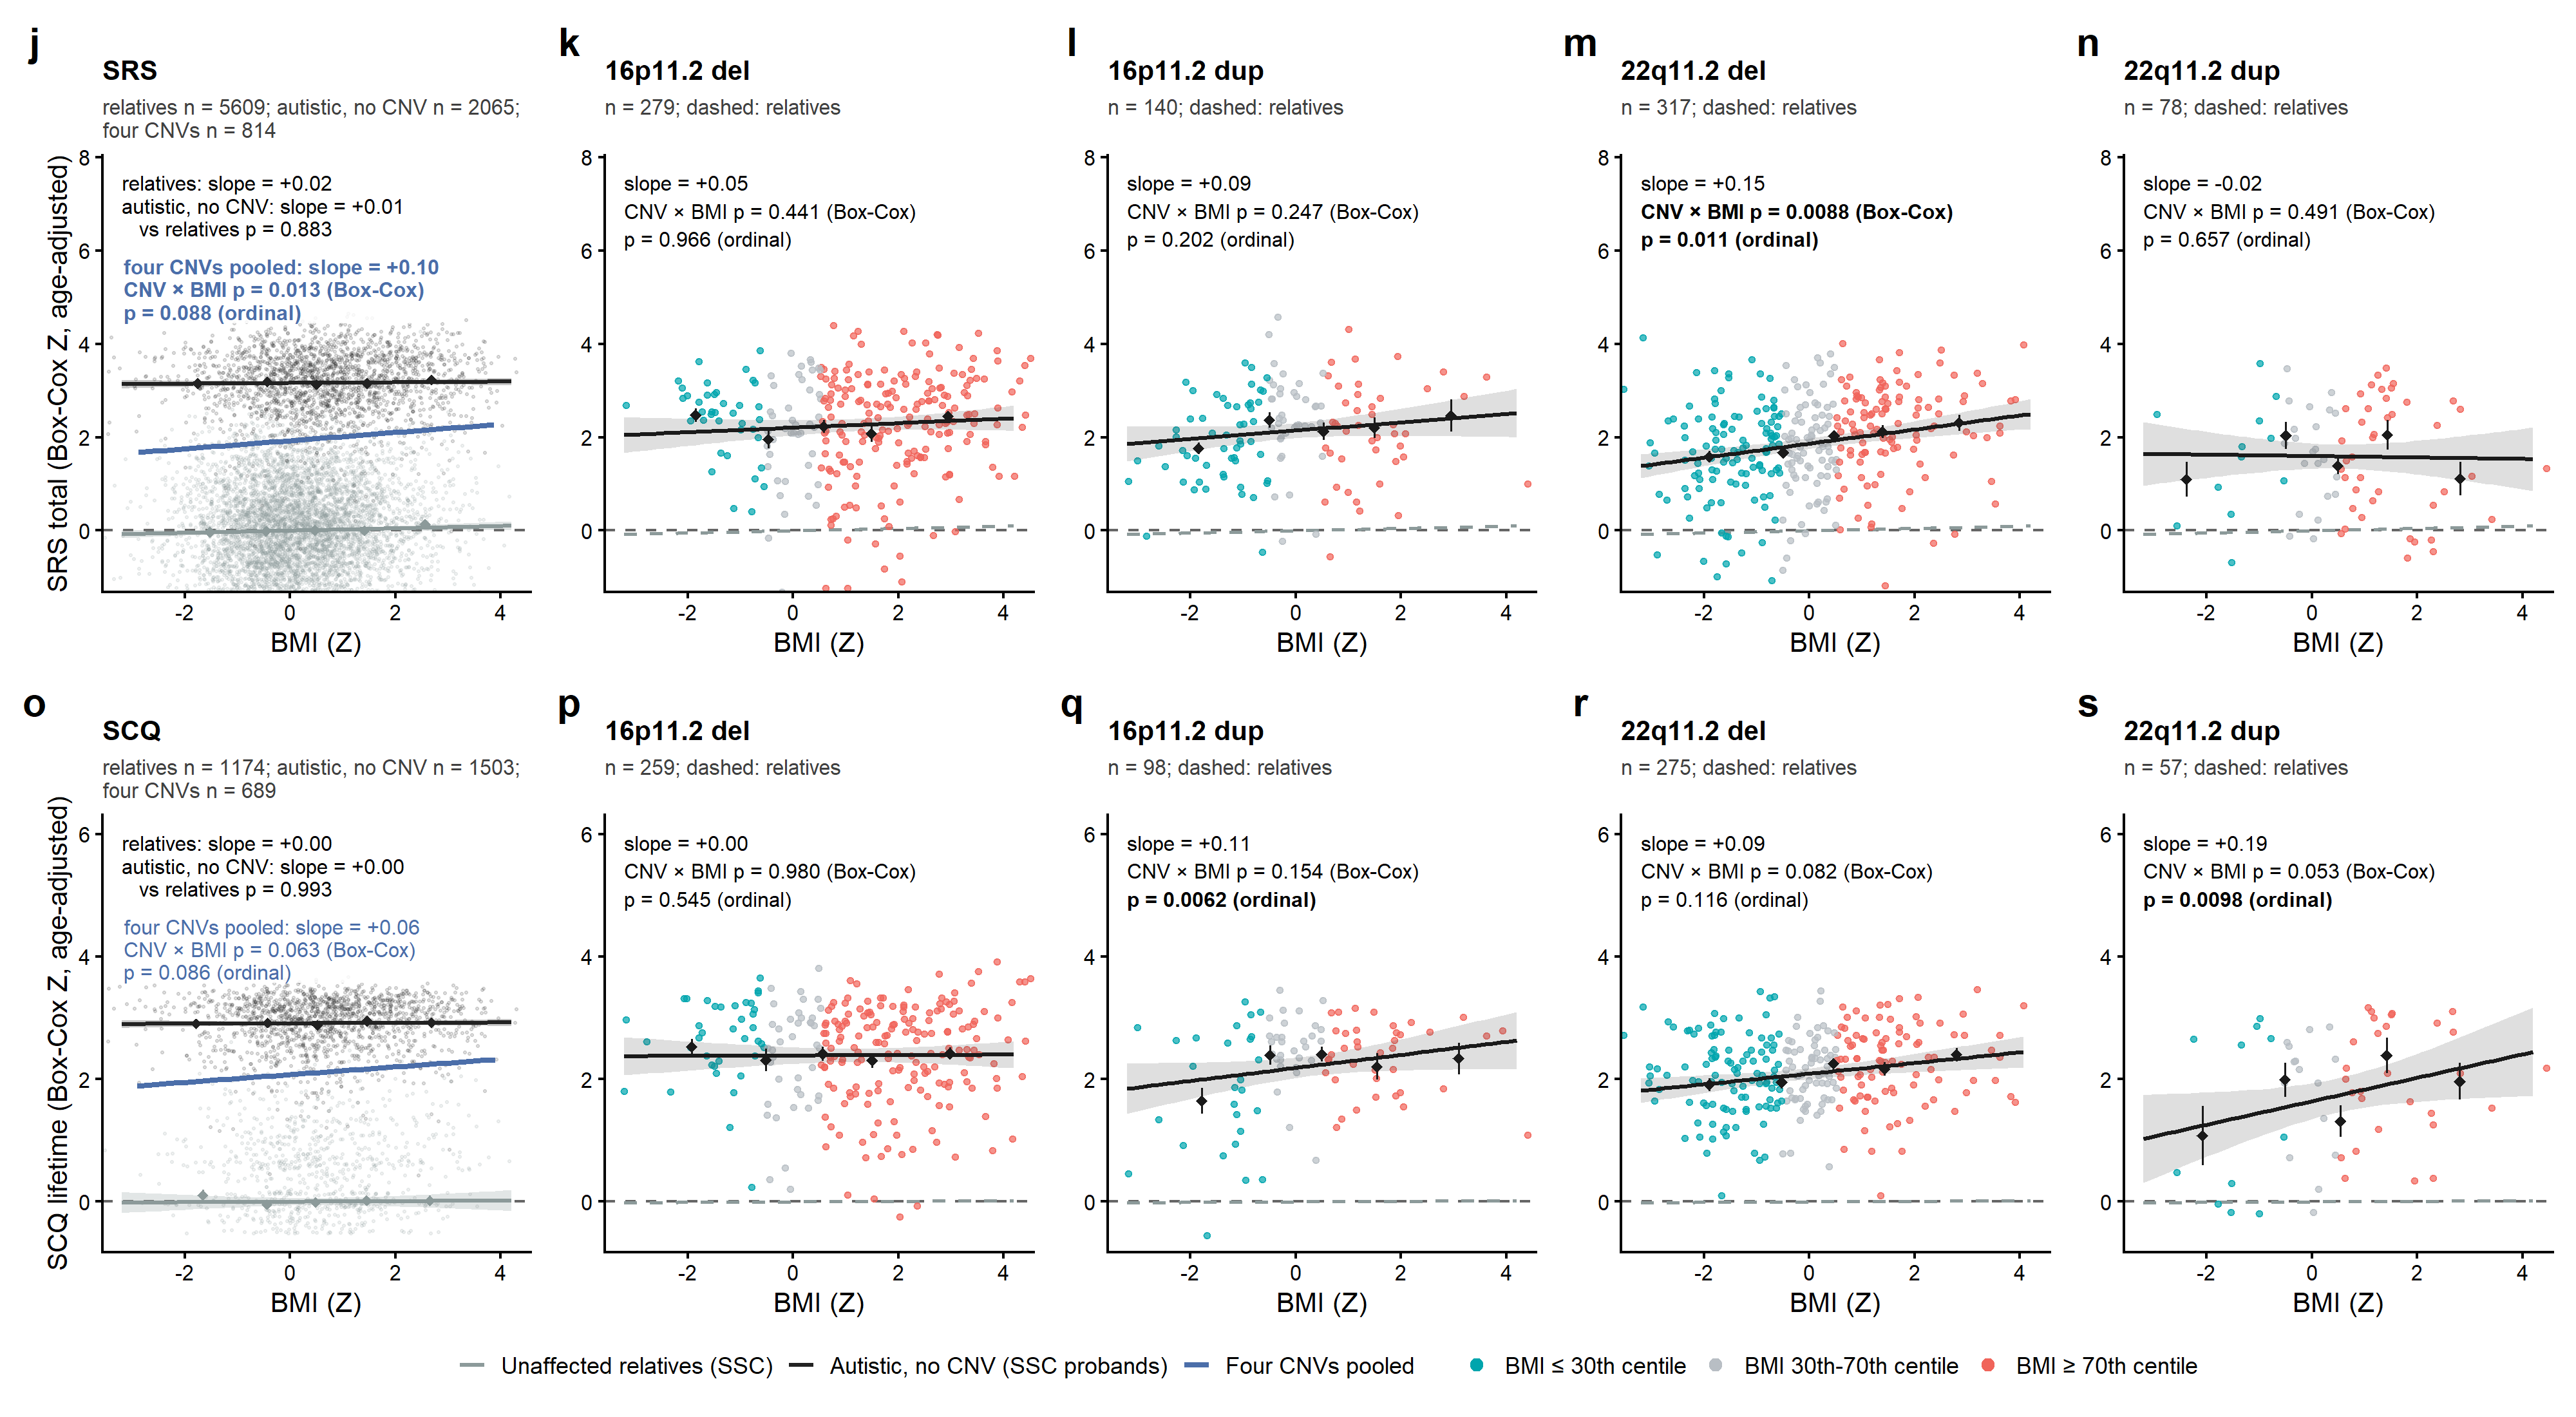

Source data for this figure (header and first rows):
pheno, group, variant, n, slope, se, p, cnv_x_bmi, cnv_x_bmi_se, cnv_x_bmi_p_boxcox, ci_lo, ci_hi, ord_logodds, ord_se, ord_p, prev_n, prev_slope, prev_diff, prev_diff_p, prev_ord_p, moved, source
SRS, SSC siblings, reference, 1628, 0.003596, 0.01934, 0.8525, , , , -0.03432, 0.04151, , , , 1628, 0.003596, , , , FALSE, 51b models re-run 2026-11-20; carriers G…
SRS, SSC parents, reference, 3981, 0.03388, 0.01579, 0.03199, , , , 0.002927, 0.06484, , , , 3981, 0.03388, , , , FALSE, 51b models re-run 2026-11-20; carriers G…
SRS, Unaffected relatives, reference, 5609, 0.02445, 0.01225, 0.04588, , , , 0.000452, 0.04846, , , , 5609, 0.02445, , , , FALSE, 51b models re-run 2026-11-20; carriers G…
SRS, SSC ASD probands, reference, 2065, 0.007312, 0.01107, 0.5088, 0.003458, 0.0234, 0.8825, -0.01438, 0.029, , , , 2065, 0.007312, 0.003458, 0.8825, , FALSE, 51b models re-run 2026-11-20; carriers G…
SRS, 16p11.2 del, all carriers, 279, 0.04871, 0.04323, 0.2608, 0.03289, 0.04274, 0.4415, -0.03602, 0.1334, -0.003203, 0.07482, 0.9658, 279, 0.04871, 0.03289, 0.4415, 0.9658, FALSE, 51b models re-run 2026-11-20; carriers G…
SRS, 16p11.2 dup, all carriers, 140, 0.08931, 0.06362, 0.1628, 0.07517, 0.06493, 0.247, -0.03539, 0.214, 0.1616, 0.1266, 0.2018, 140, 0.08931, 0.07517, 0.247, 0.2018, FALSE, 51b models re-run 2026-11-20; carriers G…
SRS, 22q11.2 del, all carriers, 317, 0.1508, 0.03838, 0.0001054, 0.1098, 0.0419, 0.008824, 0.07555, 0.226, 0.1923, 0.0757, 0.01107, 317, 0.1508, 0.1098, 0.008824, 0.01107, FALSE, 51b models re-run 2026-11-20; carriers G…
SRS, 22q11.2 dup, all carriers, 78, -0.01509, 0.09146, 0.8694, -0.05512, 0.07996, 0.4906, -0.1944, 0.1642, -0.07888, 0.1775, 0.6568, 78, -0.01509, -0.05512, 0.4906, 0.6568, FALSE, 51b models re-run 2026-11-20; carriers G…
SRS, All CNVs, all carriers, 814, 0.09848, 0.02544, 0.0001176, 0.07248, 0.02916, 0.01295, 0.0486, 0.1483, 0.08589, 0.05038, 0.0882, 814, 0.09848, 0.07248, 0.01295, 0.0882, FALSE, 51b models re-run 2026-11-20; carriers G…
SCQ, SSC siblings, reference, 1174, 0.004306, 0.02233, 0.8472, , , , -0.03947, 0.04808, , , , 1174, 0.004306, , , , FALSE, 51b models re-run 2026-11-20; carriers G…
SCQ, Unaffected relatives, reference, 1174, 0.004306, 0.02233, 0.8472, , , , -0.03947, 0.04808, , , , 1174, 0.004306, , , , FALSE, 51b models re-run 2026-11-20; carriers G…
SCQ, SSC ASD probands, reference, 1503, 0.003269, 0.008042, 0.6845, -0.0001868, 0.02152, 0.9931, -0.01249, 0.01903, , , , 1503, 0.003269, -0.0001868, 0.9931, , FALSE, 51b models re-run 2026-11-20; carriers G…
SCQ, 16p11.2 del, all carriers, 259, 0.00328, 0.03557, 0.9266, -0.001122, 0.04419, 0.9797, -0.06644, 0.073, -0.04912, 0.08116, 0.545, 259, 0.00328, -0.001122, 0.9797, 0.545, FALSE, 51b models re-run 2026-11-20; carriers G…
SCQ, 16p11.2 dup, all carriers, 98, 0.1063, 0.05906, 0.07501, 0.1021, 0.07149, 0.1536, -0.009402, 0.2221, 0.4116, 0.1503, 0.006181, 98, 0.1063, 0.1021, 0.1536, 0.006181, FALSE, 51b models re-run 2026-11-20; carriers G…
SCQ, 22q11.2 del, all carriers, 275, 0.08677, 0.03089, 0.005338, 0.08779, 0.05051, 0.08241, 0.02622, 0.1473, 0.1335, 0.08482, 0.1156, 275, 0.08677, 0.08779, 0.08241, 0.1156, FALSE, 51b models re-run 2026-11-20; carriers G…
SCQ, 22q11.2 dup, all carriers, 57, 0.1916, 0.0941, 0.04681, 0.1795, 0.09272, 0.05314, 0.007139, 0.376, 0.4677, 0.181, 0.009775, 57, 0.1916, 0.1795, 0.05314, 0.009775, FALSE, 51b models re-run 2026-11-20; carriers G…
SCQ, All CNVs, all carriers, 689, 0.06363, 0.02158, 0.003305, 0.06086, 0.0327, 0.06289, 0.02133, 0.1059, 0.1029, 0.05996, 0.08626, 689, 0.06363, 0.06086, 0.06289, 0.08626, FALSE, 51b models re-run 2026-11-20; carriers G…
